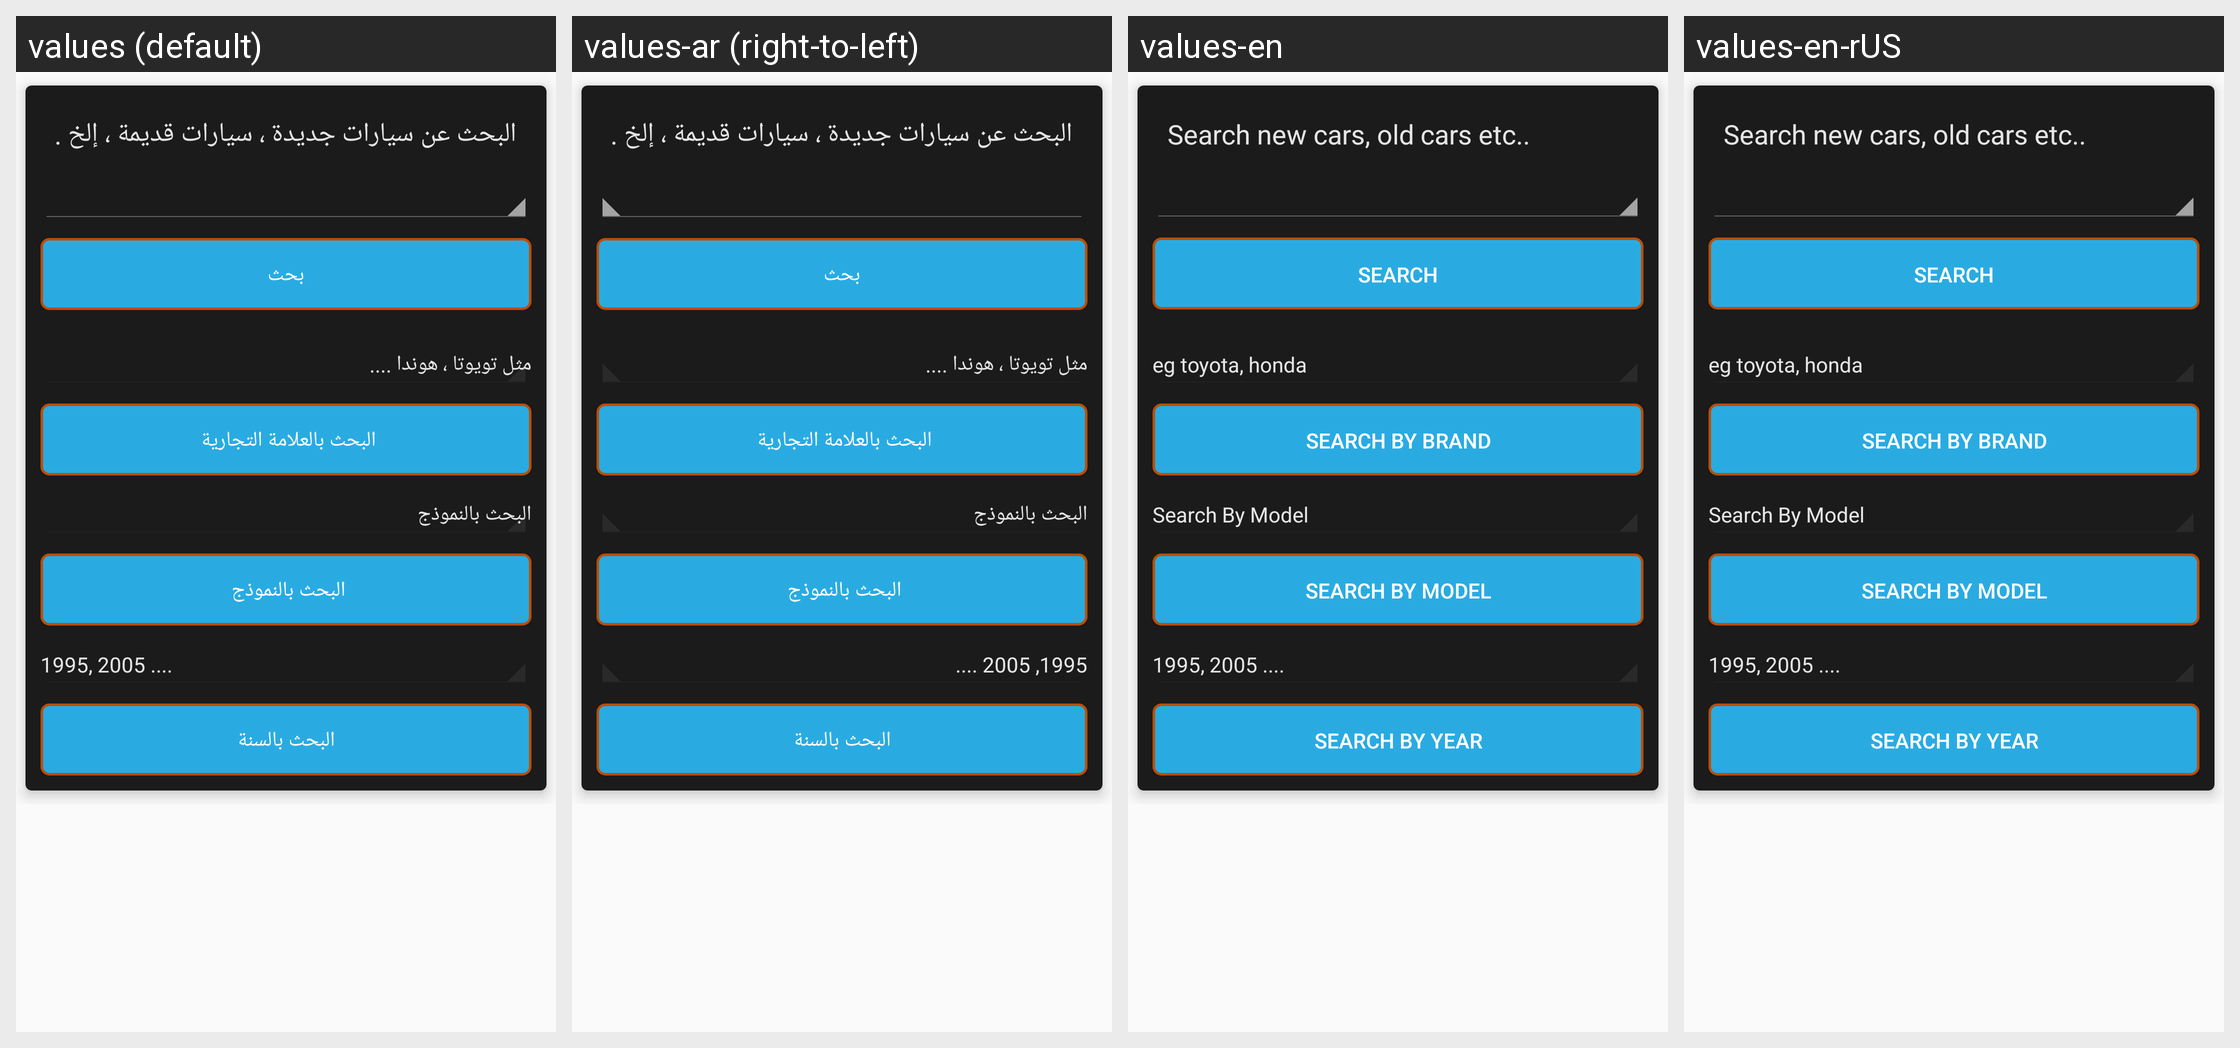

Translations of the strings shown on this Android screen, per locale in the grid:
Android screen res/layout/activity_filter.xml rendered under 4 locales, left to right: values (default), values-ar (right-to-left), values-en, values-en-rUS. Device: Nexus 5 (rendered at 1080×1920; each locale shown at half size, 540×960, under a caption strip naming it); theme AppTheme.
Strings drawn on this screen, with the default value and each locale's value (text and hints the layout hard-codes, and strings that could not be matched under every locale, appear in the picture but are not listed):

search_hint
  values: البحث عن سيارات جديدة ، سيارات قديمة ، إلخ ..
  values-ar: البحث عن سيارات جديدة ، سيارات قديمة ، إلخ ..
  values-en: Search new cars, old cars etc..
  values-en-rUS: Search new cars, old cars etc..

search
  values: بحث
  values-ar: بحث
  values-en: Search
  values-en-rUS: Search

eg_toyota_honda
  values: مثل تويوتا ، هوندا ....
  values-ar: مثل تويوتا ، هوندا ....
  values-en: eg toyota, honda 
  values-en-rUS: eg toyota, honda 

search_by_brand
  values: البحث بالعلامة التجارية 
  values-ar: البحث بالعلامة التجارية 
  values-en: Search By Brand
  values-en-rUS: Search By Brand

search_by_model
  values: البحث بالنموذج 
  values-ar: البحث بالنموذج 
  values-en: Search By Model
  values-en-rUS: Search By Model

search_by_year
  values: البحث بالسنة
  values-ar: البحث بالسنة
  values-en: Search By Year
  values-en-rUS: Search By Year
